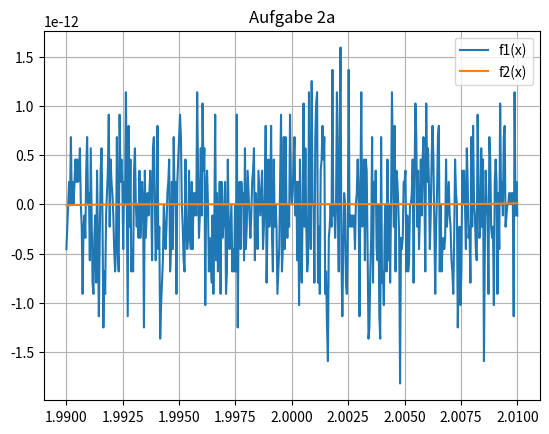
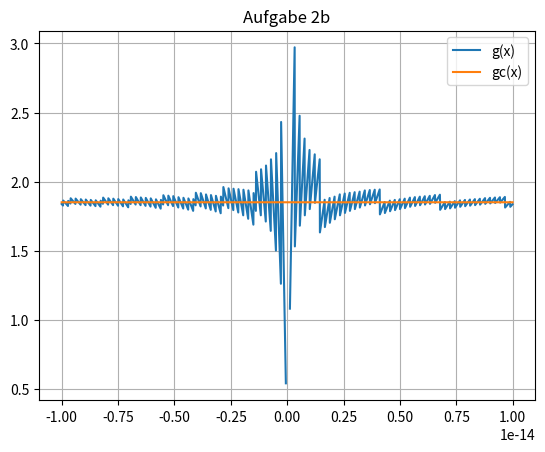

The matplotlib source for these figures, in order:
import matplotlib
import numpy as np

import matplotlib.pyplot as plt

def f1(x):
    return x**7 - 14*x**6 + 84*x**5 - 280*x**4 + 560*x**3 - 672*x**2 + 448*x - 128

def f2(x):
    return (x-2)**7

def g(x):
    return x/(np.sin(1 + x) - np.sin(1))

def gc(x):
    return x / (2 * np.cos((2 + x) / 2) * np.sin(x / 2))

x = np.linspace(1.99, 2.01, 501)
x2 = np.arange(-10**-14, 10**(-14), 10**-17)



#Aufgabe 2a
#Die Funktion reagiert sehr empfindlich auf Rundungsfehler durch Gleitkommazahlen, 
#obwohl die beiden Funktionen identisch sind. (Fehlerfortpflanzung)
#Die starken Rundungsfehler könnten durch die Vorzeichenwechsel in f1(x) verursacht werden.
# Plot 1: f1(x) und f2(x)
plt.figure()
plt.title("Aufgabe 2a")
plt.plot(x, f1(x), label='f1(x)')
plt.plot(x, f2(x), label='f2(x)')
plt.legend()
plt.grid()
plt.show()


# Plot 2: g(x), gc(x) und g_new(x)
plt.figure()
plt.title("Aufgabe 2b")
plt.plot(x2, g(x2), label='g(x)')
plt.plot(x2, gc(x2), label='gc(x)')
plt.legend()
plt.grid()
plt.show()
#Bei der Funktion g(x) tritt eine Instabilität auf, es kommt zu einem Aussetzer.
#Durch Anwendung des Additionstheorems wird die Berechnung für kleine Werte von x stabiler.


# TODO lim-> 0 ??

 
plt.show()